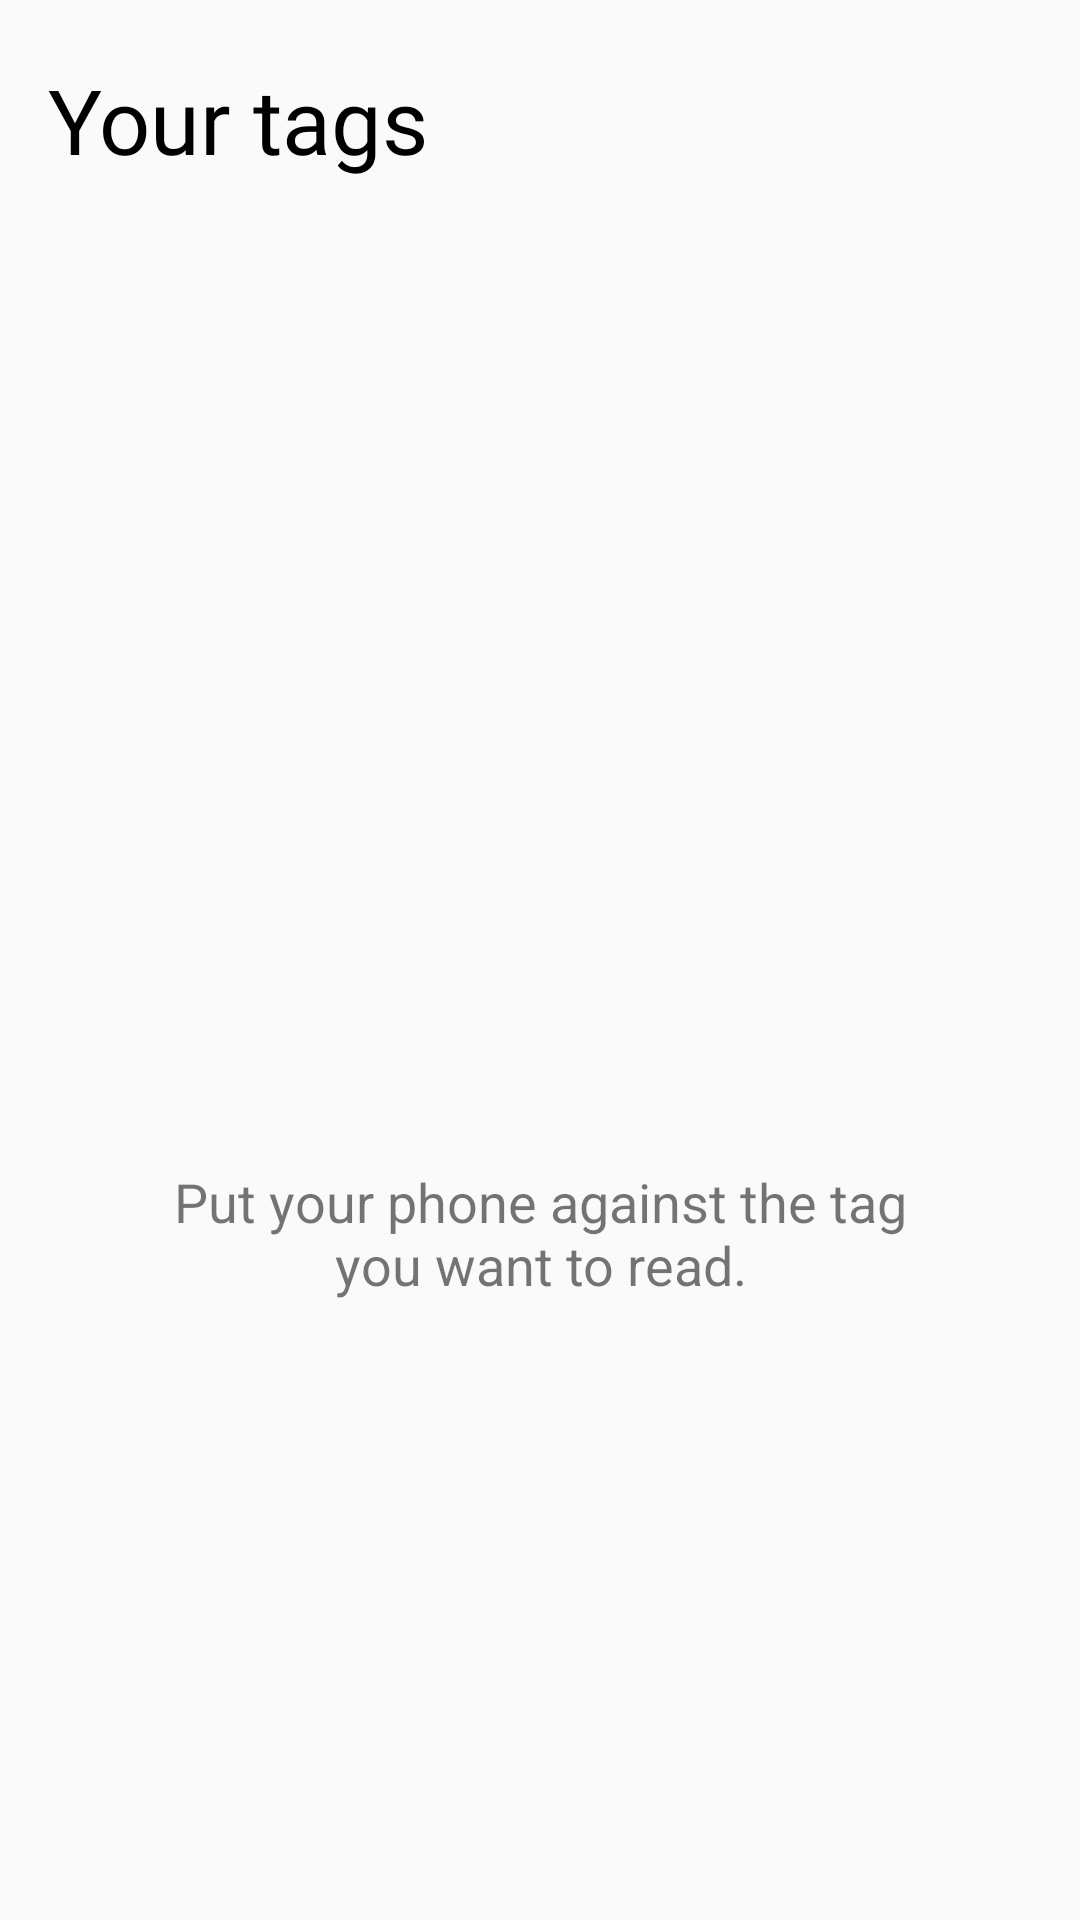

Produce the Android XML layout that renders to this screen, including the resource entries it uses.
<!-- AndroidManifest.xml: application theme AppTheme -->
<!-- res/layout/fragment_read.xml -->
<?xml version="1.0" encoding="utf-8"?>
<android.support.constraint.ConstraintLayout xmlns:android="http://schemas.android.com/apk/res/android"
    xmlns:app="http://schemas.android.com/apk/res-auto"
    xmlns:tools="http://schemas.android.com/tools"
    android:layout_width="match_parent"
    android:layout_height="wrap_content">

    <TextView
        android:id="@+id/title"
        android:layout_width="wrap_content"
        android:layout_height="wrap_content"
        android:layout_marginBottom="8dp"
        android:layout_marginEnd="8dp"
        android:layout_marginStart="16dp"
        android:layout_marginTop="8dp"
        android:fontFamily="@font/raleway_semibold"
        android:text="@string/title_tags"
        android:textColor="@android:color/black"
        android:textSize="30sp"
        app:layout_constraintBottom_toBottomOf="parent"
        app:layout_constraintEnd_toEndOf="parent"
        app:layout_constraintHorizontal_bias="0.0"
        app:layout_constraintStart_toStartOf="parent"
        app:layout_constraintTop_toTopOf="parent"
        app:layout_constraintVertical_bias="0.02" />

    <FrameLayout
        android:id="@+id/imageGroup"
        android:layout_width="wrap_content"
        android:layout_height="wrap_content"
        android:layout_marginBottom="8dp"
        android:layout_marginTop="72dp"
        app:layout_constraintBottom_toTopOf="@+id/readTextView"
        app:layout_constraintHorizontal_bias="0.5"
        app:layout_constraintLeft_toLeftOf="parent"
        app:layout_constraintRight_toRightOf="parent"
        app:layout_constraintTop_toTopOf="parent"
        app:layout_constraintVertical_bias="0.55">

        <ImageView
            android:id="@+id/error_image"
            android:layout_width="wrap_content"
            android:layout_height="wrap_content"
            android:layout_gravity="center"
            android:alpha="0.8"
            android:scaleX="1.2"
            android:scaleY="1.2"
            android:tint="?attr/colorError"
            android:visibility="gone"
            app:srcCompat="@drawable/ic_highlight_off_black_96dp" />

        <ImageView
            android:id="@+id/section_image"
            android:layout_width="176dp"
            android:layout_height="166dp"
            app:srcCompat="@drawable/ic_phonelink_ring_black_192dp" />

    </FrameLayout>

    <TextView
        android:id="@+id/readTextView"
        android:layout_width="272dp"
        android:layout_height="wrap_content"
        android:layout_marginBottom="8dp"
        android:text="@string/info_read"
        android:textAlignment="center"
        android:textSize="18sp"
        app:layout_constraintBottom_toTopOf="@+id/refreshButton"
        app:layout_constraintHorizontal_bias="0.5"
        app:layout_constraintLeft_toLeftOf="parent"
        app:layout_constraintRight_toRightOf="parent"
        app:layout_constraintTop_toBottomOf="@+id/imageGroup"
        app:layout_constraintVertical_chainStyle="packed" />

    <Button
        android:id="@+id/refreshButton"
        android:layout_width="wrap_content"
        android:layout_height="wrap_content"
        android:layout_marginBottom="8dp"
        android:background="@drawable/button"
        android:elevation="2dp"
        android:enabled="false"
        android:text="Refresh"
        android:visibility="invisible"
        app:layout_constraintBottom_toBottomOf="parent"
        app:layout_constraintHorizontal_bias="0.5"
        app:layout_constraintLeft_toLeftOf="parent"
        app:layout_constraintRight_toRightOf="parent"
        app:layout_constraintTop_toBottomOf="@+id/readTextView"
        app:layout_constraintVertical_bias="0.95" />

</android.support.constraint.ConstraintLayout>
<!-- resources referenced by this layout -->
<resources>
  <!-- drawable button (drawable) -->
  <?xml version="1.0" encoding="utf-8"?>
  <ripple xmlns:android="http://schemas.android.com/apk/res/android"
      android:color="?attr/colorControlHighlight">
      <item android:drawable="@drawable/button_shape" />
  </ripple>
  <!-- drawable ic_highlight_off_black_96dp (drawable) -->
  <vector android:height="96dp" android:viewportHeight="24.0"
      android:viewportWidth="24.0" android:width="96dp" xmlns:android="http://schemas.android.com/apk/res/android">
      <path android:fillColor="#FF000000" android:pathData="M14.59,8L12,10.59 9.41,8 8,9.41 10.59,12 8,14.59 9.41,16 12,13.41 14.59,16 16,14.59 13.41,12 16,9.41 14.59,8zM12,2C6.47,2 2,6.47 2,12s4.47,10 10,10 10,-4.47 10,-10S17.53,2 12,2zM12,20c-4.41,0 -8,-3.59 -8,-8s3.59,-8 8,-8 8,3.59 8,8 -3.59,8 -8,8z"/>
  </vector>
  <!-- drawable ic_phonelink_ring_black_192dp (drawable) -->
  <vector android:height="192dp" android:viewportHeight="24.0"
      android:viewportWidth="24.0" android:width="192dp" xmlns:android="http://schemas.android.com/apk/res/android">
      <path android:fillColor="#FF000000" android:pathData="M20.1,7.7l-1,1c1.8,1.8 1.8,4.6 0,6.5l1,1c2.5,-2.3 2.5,-6.1 0,-8.5zM18,9.8l-1,1c0.5,0.7 0.5,1.6 0,2.3l1,1c1.2,-1.2 1.2,-3 0,-4.3zM14,1L4,1c-1.1,0 -2,0.9 -2,2v18c0,1.1 0.9,2 2,2h10c1.1,0 2,-0.9 2,-2L16,3c0,-1.1 -0.9,-2 -2,-2zM14,20L4,20L4,4h10v16z"/>
  </vector>
  <string name="info_read">Put your phone against the tag you want to read.</string>
  <string name="title_tags">Your tags</string>
  <style name="AppTheme" parent="Theme.AppCompat.Light.DarkActionBar">
          <item name="colorPrimary">@color/colorPrimary</item>
          <item name="colorPrimaryDark">@color/colorPrimary700</item>
          <item name="colorAccent">@color/colorAccent</item>
          <item name="android:windowContentTransitions">true</item>
      </style>
  <color name="colorPrimary">#03a9f4</color>
  <color name="colorPrimary700">#0288d1</color>
  <color name="colorAccent">#ffc107</color>
</resources>
